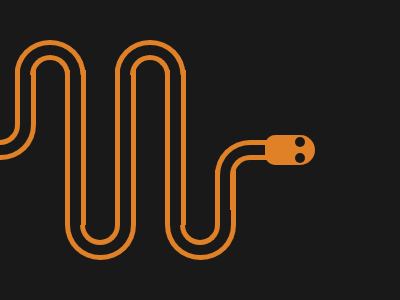

Write a web page that renders exactly this picture using CSS.

<!DOCTYPE html>
<html lang="en">
<head>
    <meta charset="UTF-8">
    <meta name="viewport" content="width=device-width, initial-scale=1.0">
    <title>Document</title>
    <style>
        body {
            background: #191919;
            margin: 0;
        }
    
        div {
            border-left: #E08027 solid 5px;
            border-right: #E08027 solid 5px;
            width: 10.5px;
            height: 155px;
            position: fixed;
            top: 70px;
            left: 65px;
        }
    
        .two {
            left: 115px;
        }
    
        .three {
            left: 165px;
        }
    
        .small {
            left: 15px;
            height: 55px;
        }
    
        .second {
            left: 215px;
            top: 170px;
        }
    
        .head {
            background: #E08027;
            height: 30px;
            width: 40px;
            left: 265px;
            top: 135px;
            border-radius: 10px 15px 15px 10px;
        }
    
        .eyes {
            border: unset;
            background: #191919;
            border-radius: 50%;
            width: 10px;
            height: 10px;
            left: 295px;
            top: 137px;
            box-shadow: #191919 0 16px;
        }
    
        .curve {
            width: 60.5px;
            height: 30px;
            border-radius: 0 0 60px 60px;
            border-bottom: #E08027 solid 5px;
            top: 225px;
        }
    
        .right {
            left: 165px;
        }
    
        .left {
            left: -35px;
            top: 125px;
        }
    
        .rotated {
            transform: rotate(180deg);
            top: 40px;
            left: 15px;
        }
    
        .other {
            left: 115px;
        }
    
        .little {
            width: 30px;
            height: 15px;
            left: 80px;
        }
    
        .rechts {
            left: 180px;
        }
    
        .links {
            left: -20px;
            top: 125px;
        }
    
        .eins {
            top: 55px;
            left: 30px;
        }
    
        .zwei {
            top: 55px;
            left: 130px;
        }
    
        .neck {
            left: 215px;
            top: 140px;
            width: 50px;
            height: 50px;
            border-radius: 35px 0 0 0;
            border-top: solid #E08027 5px;
            border-right: unset;
        }
    
        .tiny {
            top: 155px;
            border-radius: 20px 0 0 0;
            left: 230px;
        }
    </style>
</head>
<body>
    <div></div>
    <div class="two"></div>
    <div class="three"></div>
    <div class="small"></div>
    <div class="small second"></div>
    <div class="head"></div>
    <div class="eyes"></div>
    <div class="curve"></div>
    <div class="curve right"></div>
    <div class="curve left"></div>
    <div class="curve rotated"></div>
    <div class="curve rotated other"></div>
    <div class="curve little"></div>
    <div class="curve little rechts"></div>
    <div class="curve little links"></div>
    <div class="curve rotated little eins"></div>
    <div class="curve rotated little zwei"></div>
    <div class="neck"></div>
    <div class="neck tiny"></div>
</body>
</html>